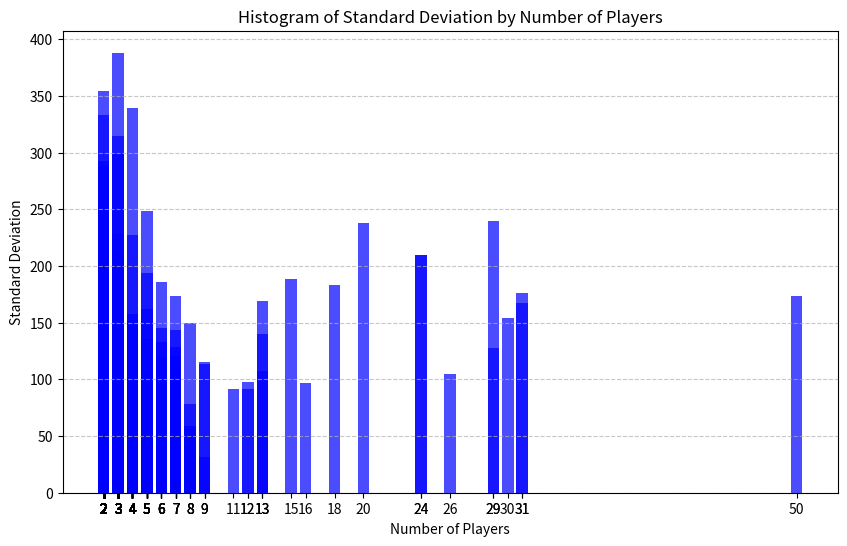
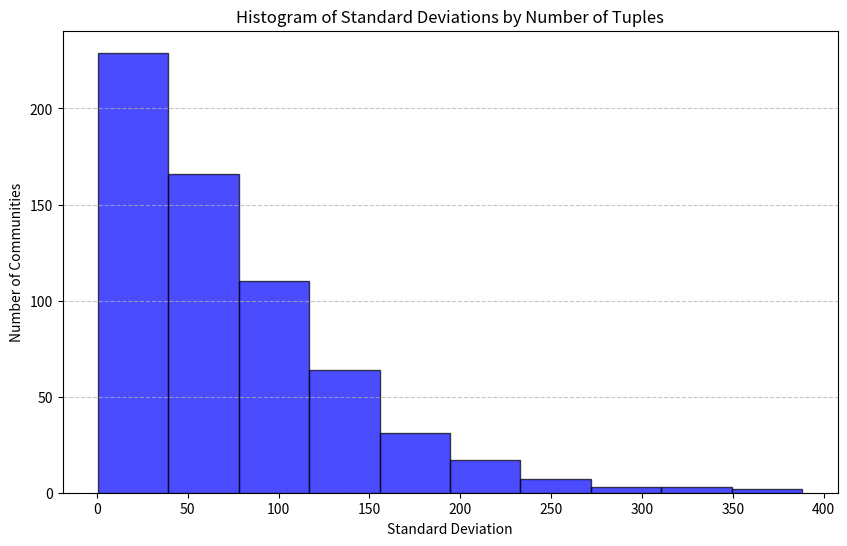

These figures' Python source, in order:
import matplotlib.pyplot as plt
from typing import List, Dict, Tuple

import matplotlib.pyplot as plt
from typing import List, Dict, Tuple

def create_histogram(communities: List[Dict[int, Tuple[int, float]]]) -> None:
    """
    Create a histogram of the distribution of the second value in tuples
    as a function of the first value in the tuple from the communities list.

    :param communities: A list of dictionaries where each key is a community id and each value is
                       a tuple containing (number of players, standard deviation).
    """
    # Extracting the number of players and standard deviation
    num_players = []
    std_devs = []

    for community in communities:
        for community_id, values in community.items():
            num_players.append(values[0])  # First value: number of players
            std_devs.append(values[1])      # Second value: standard deviation

    # Creating the histogram
    plt.figure(figsize=(10, 6))
    plt.bar(num_players, std_devs, color='blue', alpha=0.7)
    plt.xlabel('Number of Players')
    plt.ylabel('Standard Deviation')
    plt.title('Histogram of Standard Deviation by Number of Players')
    plt.xticks(num_players)  # Set x-ticks to show each unique number of players
    plt.grid(axis='y', linestyle='--', alpha=0.7)

    # Show the histogram
    plt.show()


def create_histogram_by_tuple_count(
        communities: List[Dict[int, Tuple[int, float]]]) -> None:
    """
    Create a histogram of the second value in tuples (standard deviation)
    as a function of the number of tuples.

    :param communities: A list of dictionaries where each key is a community id and each value is
                       a tuple containing (number of players, standard deviation).
    """
    # Extracting the standard deviations from the input data structure
    std_devs = []

    for community in communities:
        for key, values in community.items():
            std_devs.append(
                values[1])  # Append the second value (standard deviation)

    # Creating the histogram
    plt.figure(figsize=(10, 6))
    plt.hist(std_devs, bins=10, color='blue', alpha=0.7, edgecolor='black')
    plt.xlabel('Standard Deviation')
    plt.ylabel('Number of Communities')
    plt.title('Histogram of Standard Deviations by Number of Tuples')
    plt.grid(axis='y', linestyle='--', alpha=0.7)

    # Show the histogram
    plt.show()




def main():
    communities_l = [{0: (4, 98.9857944353633)}, {1: (18, 183.41339161092415)}]
    communities_30000 = [{0: (4, 98.9857944353633)}, {1: (18, 183.41339161092415)}, {67: (8, 150.04561806330767)}, {3: (31, 176.60505800810992)}, {4: (2, 69.0)}, {5: (29, 239.58436066229277)}, {6: (2, 55.5)}, {7: (2, 82.5)}, {8: (4, 103.28691833915852)}, {9: (3, 150.3152243342858)}, {10: (2, 202.0)}, {11: (3, 74.02852303147904)}, {12: (4, 140.148135913397)}, {13: (2, 53.5)}, {14: (2, 62.5)}, {15: (8, 59.28479990689013)}, {16: (2, 45.5)}, {17: (2, 333.0)}, {18: (5, 135.57728423301597)}, {19: (2, 203.0)}, {20: (29, 128.090290316035)}, {236: (30, 153.81061948599864)}, {22: (2, 23.5)}, {64: (20, 238.04984247001718)}, {24: (2, 122.5)}, {25: (2, 48.5)}, {26: (2, 92.0)}, {27: (2, 22.0)}, {28: (4, 31.34086788842964)}, {29: (3, 35.798820588890294)}, {30: (2, 54.0)}, {31: (2, 113.0)}, {422: (31, 167.55924294392634)}, {33: (2, 32.0)}, {34: (2, 95.5)}, {35: (2, 36.0)}, {36: (2, 92.0)}, {37: (24, 209.40894003520162)}, {38: (2, 1.0)}, {39: (12, 97.36653971234449)}, {40: (2, 25.5)}, {41: (4, 37.016888037759195)}, {42: (5, 37.193547827546645)}, {43: (24, 209.60881223523657)}, {44: (2, 15.0)}, {45: (12, 91.25331044223364)}, {46: (2, 155.5)}, {47: (2, 95.5)}, {48: (2, 21.5)}, {49: (2, 21.0)}, {50: (2, 33.0)}, {51: (2, 92.0)}, {52: (3, 20.741798914805393)}, {53: (2, 114.5)}, {54: (2, 6.0)}, {55: (4, 86.80005760366753)}, {56: (2, 94.0)}, {57: (2, 7.0)}, {58: (9, 31.550469073619684)}, {59: (2, 11.0)}, {60: (3, 28.051539866625664)}, {61: (2, 151.0)}, {62: (2, 94.0)}, {65: (5, 40.57782645731533)}, {66: (6, 37.406178931056594)}, {68: (3, 47.42010825237187)}, {69: (26, 105.12553780230974)}, {70: (4, 150.31363045312958)}, {71: (2, 124.5)}, {72: (4, 78.58872374584028)}, {73: (2, 36.0)}, {74: (2, 22.0)}, {75: (7, 89.30639760432186)}, {76: (2, 3.0)}, {77: (3, 131.4559495293639)}, {78: (2, 90.5)}, {79: (3, 13.4412301024373)}, {80: (4, 157.94381912566251)}, {81: (7, 173.38702726700689)}, {82: (3, 115.67867372837378)}, {83: (3, 20.07209228976613)}, {84: (5, 42.600469480981076)}, {85: (3, 213.06389234739476)}, {86: (2, 95.0)}, {87: (5, 194.0109275272916)}, {88: (2, 14.5)}, {89: (2, 19.5)}, {90: (15, 188.80532007570363)}, {91: (50, 173.2494155834299)}, {92: (7, 120.797350964332)}, {93: (2, 6.0)}, {94: (2, 35.0)}, {95: (9, 113.34019587066187)}, {96: (3, 90.5771617032805)}, {97: (3, 104.05554072492033)}, {98: (2, 58.0)}, {99: (3, 33.891985286593446)}, {100: (2, 137.5)}, {101: (2, 39.0)}, {102: (8, 77.91411537712534)}, {103: (3, 165.56771021750185)}, {104: (3, 46.02414825091522)}, {106: (2, 27.5)}, {107: (3, 103.29354072523391)}, {108: (2, 9.5)}, {109: (2, 37.5)}, {110: (3, 228.17537115122659)}, {111: (2, 62.0)}, {112: (2, 158.0)}, {113: (4, 36.1420807370024)}, {114: (13, 169.23038461494755)}, {115: (2, 112.5)}, {116: (2, 71.5)}, {117: (2, 161.5)}, {118: (3, 58.787753826796276)}, {119: (2, 16.0)}, {120: (2, 56.5)}, {121: (2, 99.0)}, {122: (2, 60.0)}, {123: (13, 107.57812628242729)}, {124: (7, 96.92665015466119)}, {125: (2, 47.0)}, {126: (2, 134.5)}, {127: (2, 19.0)}, {128: (2, 55.5)}, {129: (3, 40.07770230717103)}, {130: (2, 107.0)}, {131: (4, 48.63383595810637)}, {132: (2, 36.5)}, {133: (2, 55.0)}, {134: (2, 39.5)}, {135: (2, 12.5)}, {136: (2, 158.0)}, {137: (4, 227.2432617262831)}, {138: (2, 15.0)}, {139: (4, 123.10463029472125)}, {141: (3, 109.5171219490359)}, {142: (4, 45.40099117860754)}, {143: (2, 32.0)}, {144: (2, 149.0)}, {145: (3, 69.29646455628166)}, {146: (2, 89.5)}, {147: (4, 48.45810045802456)}, {148: (2, 71.0)}, {149: (3, 27.78888666755511)}, {150: (2, 19.0)}, {151: (16, 96.46661906457591)}, {152: (2, 36.5)}, {153: (3, 41.20679555607303)}, {154: (6, 145.61526553062888)}, {155: (2, 183.0)}, {156: (2, 114.5)}, {157: (3, 89.49612033800993)}, {158: (2, 201.5)}, {159: (2, 23.5)}, {160: (2, 70.0)}, {161: (5, 99.91476367384352)}, {162: (2, 50.5)}, {163: (2, 79.5)}, {164: (2, 57.0)}, {165: (5, 63.23100505290106)}, {166: (2, 58.5)}, {168: (2, 59.5)}, {169: (2, 6.5)}, {170: (2, 65.5)}, {171: (2, 113.5)}, {172: (5, 43.77030957167198)}, {173: (2, 16.5)}, {174: (2, 59.0)}, {175: (2, 72.0)}, {176: (2, 106.0)}, {177: (3, 60.33793720924396)}, {178: (2, 19.0)}, {179: (6, 132.62310842718506)}, {353: (13, 139.8876556849022)}, {181: (2, 175.0)}, {182: (4, 74.09242538883446)}, {183: (4, 143.06467069126467)}, {184: (3, 43.08389748179965)}, {185: (2, 27.5)}, {186: (2, 107.5)}, {187: (2, 70.5)}, {188: (2, 9.0)}, {189: (2, 34.5)}, {190: (2, 108.5)}, {191: (3, 49.378357832376544)}, {192: (2, 109.0)}, {193: (2, 83.0)}, {194: (2, 96.0)}, {195: (5, 248.61777892982633)}, {196: (5, 162.07529114581286)}, {197: (2, 110.0)}, {198: (4, 63.574267593107194)}, {199: (2, 70.5)}, {200: (2, 20.5)}, {201: (2, 72.5)}, {202: (2, 82.5)}, {203: (2, 32.5)}, {204: (2, 14.0)}, {205: (2, 31.0)}, {206: (3, 57.3468976202433)}, {207: (3, 16.30950643030009)}, {208: (4, 115.16808368641027)}, {209: (2, 142.0)}, {210: (3, 153.1687522527577)}, {211: (3, 116.31279665912373)}, {212: (3, 58.391399671146395)}, {213: (2, 120.0)}, {214: (2, 8.5)}, {215: (2, 77.0)}, {216: (2, 8.0)}, {217: (2, 89.5)}, {218: (2, 89.0)}, {219: (4, 88.04260332361828)}, {220: (2, 39.5)}, {221: (6, 119.39907407048385)}, {222: (2, 54.5)}, {223: (3, 40.00833246545858)}, {224: (3, 52.2749143152494)}, {225: (2, 101.0)}, {226: (2, 105.5)}, {227: (2, 113.5)}, {228: (3, 120.10088351974028)}, {229: (2, 145.0)}, {230: (3, 171.04970037974343)}, {231: (2, 31.0)}, {232: (3, 20.016659728003237)}, {233: (3, 14.817407180595247)}, {234: (2, 43.5)}, {235: (2, 44.5)}, {237: (2, 53.5)}, {238: (2, 4.0)}, {239: (2, 6.0)}, {240: (4, 42.970920399730794)}, {241: (2, 17.0)}, {242: (2, 167.5)}, {243: (2, 149.0)}, {244: (3, 23.612614331233114)}, {245: (7, 143.37349540160298)}, {246: (11, 91.91399141687744)}, {247: (2, 12.5)}, {248: (2, 24.5)}, {249: (2, 7.5)}, {250: (5, 94.75737438321094)}, {251: (3, 114.55808812805648)}, {252: (2, 68.5)}, {253: (2, 98.5)}, {254: (2, 35.5)}, {255: (2, 253.5)}, {256: (3, 72.49980842886568)}, {257: (3, 104.24437101776233)}, {258: (2, 43.0)}, {259: (2, 38.0)}, {260: (2, 15.5)}, {261: (2, 56.0)}, {262: (2, 11.0)}, {264: (5, 76.69837025647936)}, {265: (3, 73.27725128275183)}, {266: (3, 298.8827343439043)}, {267: (2, 42.0)}, {268: (2, 65.0)}, {269: (2, 1.5)}, {270: (2, 100.0)}, {271: (2, 88.0)}, {272: (6, 186.06689358638977)}, {273: (2, 190.5)}, {274: (2, 31.5)}, {275: (2, 116.5)}, {276: (4, 24.508926945094924)}, {277: (2, 33.0)}, {278: (2, 20.0)}, {279: (2, 35.5)}, {280: (2, 0.5)}, {281: (2, 6.0)}, {282: (2, 126.0)}, {283: (3, 36.5057073163453)}, {284: (5, 84.55152275388068)}, {285: (3, 110.71083455962605)}, {286: (2, 143.5)}, {287: (2, 39.0)}, {288: (2, 18.5)}, {289: (8, 56.28929183246135)}, {290: (2, 32.0)}, {291: (2, 10.5)}, {292: (2, 214.5)}, {293: (2, 216.0)}, {294: (2, 1.0)}, {295: (2, 8.5)}, {296: (2, 90.5)}, {297: (3, 315.03685851376537)}, {298: (2, 27.0)}, {299: (2, 8.5)}, {300: (3, 51.329004146453755)}, {301: (2, 60.5)}, {302: (2, 68.5)}, {303: (2, 4.5)}, {304: (2, 231.5)}, {305: (2, 80.0)}, {306: (2, 26.0)}, {307: (2, 20.0)}, {308: (2, 31.0)}, {309: (2, 33.5)}, {310: (2, 228.0)}, {311: (2, 6.0)}, {312: (2, 1.0)}, {313: (2, 72.5)}, {314: (2, 23.0)}, {315: (4, 70.1796801075639)}, {316: (2, 57.0)}, {317: (2, 209.0)}, {318: (3, 43.01162633521314)}, {319: (2, 30.5)}, {320: (2, 58.5)}, {321: (3, 60.96082530791576)}, {322: (2, 11.5)}, {323: (2, 25.0)}, {324: (2, 149.5)}, {325: (2, 1.0)}, {326: (2, 10.0)}, {327: (2, 86.5)}, {328: (2, 24.0)}, {329: (2, 35.5)}, {330: (2, 43.0)}, {332: (2, 45.5)}, {333: (3, 48.83304891839815)}, {334: (4, 22.509720122649238)}, {335: (4, 139.99709818421238)}, {336: (2, 47.0)}, {337: (2, 75.5)}, {338: (4, 69.60962577115323)}, {339: (2, 59.0)}, {340: (2, 138.0)}, {341: (2, 19.0)}, {343: (2, 155.5)}, {344: (2, 24.0)}, {345: (2, 13.5)}, {346: (2, 71.5)}, {347: (2, 22.0)}, {348: (2, 13.0)}, {349: (2, 176.5)}, {350: (2, 29.5)}, {351: (2, 33.0)}, {352: (2, 49.0)}, {354: (2, 27.5)}, {355: (2, 18.0)}, {356: (2, 141.5)}, {357: (2, 60.0)}, {358: (3, 67.1532244613433)}, {359: (2, 45.0)}, {360: (2, 74.0)}, {361: (2, 147.0)}, {362: (2, 12.5)}, {363: (2, 19.0)}, {364: (2, 8.0)}, {365: (2, 23.5)}, {366: (2, 8.5)}, {367: (5, 95.87617013627526)}, {368: (3, 62.168230543332086)}, {369: (3, 27.65260686927485)}, {370: (3, 56.84090858606052)}, {371: (2, 64.0)}, {372: (3, 17.90716802475106)}, {373: (2, 65.0)}, {374: (2, 9.0)}, {375: (2, 16.0)}, {376: (2, 3.0)}, {377: (4, 55.110684082126944)}, {378: (2, 34.0)}, {379: (2, 13.0)}, {380: (2, 86.5)}, {381: (6, 55.81417581781731)}, {382: (2, 27.0)}, {383: (2, 71.0)}, {384: (2, 26.0)}, {385: (2, 17.0)}, {386: (2, 135.5)}, {387: (3, 38.05551500403354)}, {388: (2, 37.0)}, {389: (2, 17.5)}, {390: (2, 21.5)}, {391: (2, 8.5)}, {392: (2, 49.0)}, {393: (2, 13.0)}, {394: (2, 139.0)}, {395: (2, 74.0)}, {396: (2, 32.0)}, {397: (3, 17.016332024133625)}, {398: (2, 27.0)}, {399: (4, 141.86679491692198)}, {400: (2, 99.5)}, {401: (2, 152.5)}, {402: (4, 152.09433750143364)}, {403: (2, 90.5)}, {404: (2, 1.5)}, {405: (2, 145.5)}, {406: (2, 83.0)}, {407: (2, 92.5)}, {408: (2, 11.5)}, {409: (2, 0.5)}, {410: (3, 130.6530605160944)}, {411: (3, 162.98329839451512)}, {412: (2, 154.0)}, {413: (2, 79.5)}, {414: (2, 60.5)}, {415: (3, 68.32438965861475)}, {416: (2, 168.5)}, {417: (3, 84.79910900999425)}, {418: (3, 37.69173207305107)}, {419: (2, 254.5)}, {420: (2, 96.0)}, {421: (2, 42.0)}, {423: (2, 27.5)}, {424: (2, 82.5)}, {425: (2, 6.5)}, {426: (2, 59.5)}, {427: (2, 63.5)}, {428: (2, 46.5)}, {429: (2, 11.5)}, {430: (2, 95.0)}, {431: (3, 72.95660810829041)}, {432: (2, 19.5)}, {433: (2, 27.0)}, {434: (4, 29.857997253667232)}, {435: (2, 1.5)}, {436: (2, 131.0)}, {437: (2, 42.5)}, {438: (2, 35.0)}, {439: (2, 186.5)}, {440: (2, 158.5)}, {441: (2, 24.0)}, {442: (2, 94.5)}, {443: (5, 104.98114116354424)}, {444: (2, 55.0)}, {445: (2, 67.0)}, {446: (3, 13.92838827718412)}, {447: (2, 81.0)}, {448: (2, 22.5)}, {449: (2, 32.0)}, {450: (2, 110.0)}, {451: (2, 23.5)}, {452: (3, 72.37402849088892)}, {453: (2, 64.5)}, {454: (2, 58.5)}, {455: (2, 18.0)}, {456: (2, 36.0)}, {457: (2, 6.5)}, {458: (3, 40.47221268969612)}, {459: (2, 51.0)}, {460: (2, 110.5)}, {461: (2, 78.5)}, {462: (2, 33.0)}, {463: (2, 34.0)}, {464: (2, 108.0)}, {465: (2, 79.0)}, {466: (3, 25.93581821856921)}, {467: (2, 72.0)}, {468: (2, 52.5)}, {469: (4, 45.42232380669223)}, {470: (2, 3.5)}, {471: (2, 173.5)}, {472: (2, 292.5)}, {473: (2, 3.5)}, {474: (2, 40.0)}, {475: (2, 22.0)}, {476: (2, 354.5)}, {477: (2, 8.5)}, {478: (4, 122.28731536835699)}, {479: (2, 68.5)}, {480: (2, 88.0)}, {481: (2, 71.5)}, {482: (2, 148.5)}, {483: (2, 78.0)}, {484: (2, 9.5)}, {485: (2, 49.0)}, {486: (2, 131.0)}, {487: (2, 47.0)}, {488: (3, 175.36248173426378)}, {489: (2, 0.5)}, {490: (2, 140.0)}, {491: (2, 10.5)}, {492: (3, 34.418987008142274)}, {493: (2, 11.5)}, {494: (4, 80.61017305526642)}, {495: (2, 104.5)}, {496: (2, 0.5)}, {497: (2, 263.5)}, {498: (2, 2.5)}, {499: (2, 40.0)}, {500: (2, 57.0)}, {501: (2, 7.0)}, {502: (2, 3.0)}, {503: (2, 4.0)}, {504: (2, 2.0)}, {505: (2, 7.0)}, {506: (2, 43.0)}, {507: (3, 44.090815370097204)}, {508: (4, 33.34197804570089)}, {509: (7, 64.09909420226639)}, {510: (2, 44.5)}, {511: (2, 86.0)}, {512: (2, 71.5)}, {513: (4, 339.0983448794759)}, {514: (2, 13.5)}, {515: (2, 78.5)}, {516: (3, 17.663521732655695)}, {517: (2, 19.5)}, {518: (2, 50.0)}, {519: (2, 28.0)}, {520: (2, 10.5)}, {521: (2, 141.0)}, {522: (2, 27.0)}, {523: (2, 58.0)}, {524: (2, 46.5)}, {525: (2, 47.0)}, {526: (2, 41.5)}, {527: (2, 36.5)}, {528: (2, 29.0)}, {529: (2, 78.5)}, {530: (3, 43.96210489349511)}, {531: (3, 49.701330185642135)}, {532: (2, 24.5)}, {533: (2, 154.0)}, {534: (2, 3.5)}, {535: (2, 13.0)}, {536: (2, 67.5)}, {537: (2, 134.0)}, {538: (2, 46.0)}, {539: (2, 29.0)}, {540: (2, 11.0)}, {541: (2, 24.5)}, {542: (2, 141.5)}, {543: (2, 69.5)}, {544: (2, 177.5)}, {545: (2, 23.5)}, {546: (2, 31.5)}, {547: (2, 41.5)}, {548: (2, 64.5)}, {549: (2, 19.0)}, {550: (2, 15.5)}, {551: (2, 14.5)}, {552: (2, 21.5)}, {553: (2, 92.5)}, {554: (2, 81.5)}, {555: (9, 115.01540422863602)}, {556: (2, 85.5)}, {557: (7, 128.47202506573092)}, {558: (3, 100.91690751416347)}, {559: (2, 24.5)}, {560: (2, 207.0)}, {561: (2, 18.5)}, {562: (2, 46.5)}, {563: (2, 55.5)}, {564: (2, 128.5)}, {565: (2, 55.0)}, {566: (2, 85.0)}, {567: (2, 11.5)}, {568: (2, 49.0)}, {569: (2, 16.0)}, {570: (2, 75.5)}, {571: (2, 109.5)}, {572: (2, 54.0)}, {573: (2, 150.5)}, {574: (2, 94.0)}, {575: (2, 5.5)}, {576: (2, 60.0)}, {577: (2, 95.5)}, {578: (2, 22.0)}, {579: (2, 21.5)}, {580: (3, 147.16506227891034)}, {581: (2, 191.0)}, {582: (2, 29.0)}, {583: (2, 220.5)}, {584: (2, 69.0)}, {585: (2, 76.5)}, {586: (2, 49.0)}, {587: (3, 42.88226776756202)}, {588: (2, 133.0)}, {589: (2, 15.5)}, {590: (2, 13.0)}, {591: (2, 25.0)}, {592: (3, 388.20183753643755)}, {593: (2, 15.5)}, {594: (4, 150.63428394625177)}, {595: (2, 189.0)}, {596: (2, 5.0)}, {597: (2, 43.0)}, {598: (2, 69.5)}, {599: (2, 14.5)}, {600: (2, 99.5)}, {601: (2, 4.5)}, {602: (2, 81.0)}, {603: (2, 114.5)}, {604: (2, 0.5)}, {605: (2, 50.0)}, {606: (2, 58.5)}, {607: (2, 237.0)}, {608: (2, 26.0)}, {609: (2, 28.0)}, {610: (2, 146.5)}, {611: (2, 2.5)}, {612: (2, 188.0)}, {613: (2, 31.5)}, {614: (2, 84.5)}, {615: (2, 227.0)}, {616: (2, 7.0)}, {617: (2, 75.0)}, {618: (2, 17.0)}, {619: (2, 114.5)}, {620: (2, 52.0)}, {621: (2, 15.5)}, {622: (2, 21.5)}, {623: (2, 103.5)}, {624: (2, 10.5)}, {625: (2, 64.0)}, {626: (2, 4.5)}, {627: (2, 117.5)}, {628: (2, 51.0)}, {629: (2, 288.5)}, {630: (2, 137.5)}, {631: (2, 97.0)}, {105: (2, 72.5)}, {331: (2, 66.5)}, {140: (2, 11.0)}, {180: (2, 100.5)}, {21: (2, 61.5)}, {342: (2, 72.0)}, {23: (2, 94.5)}, {63: (2, 195.5)}, {32: (2, 155.5)}, {2: (2, 3.5)}, {167: (2, 30.0)}, {263: (2, 5.5)}]
    create_histogram(communities_30000)
    create_histogram_by_tuple_count(communities_30000)

if __name__ == '__main__':
    main()